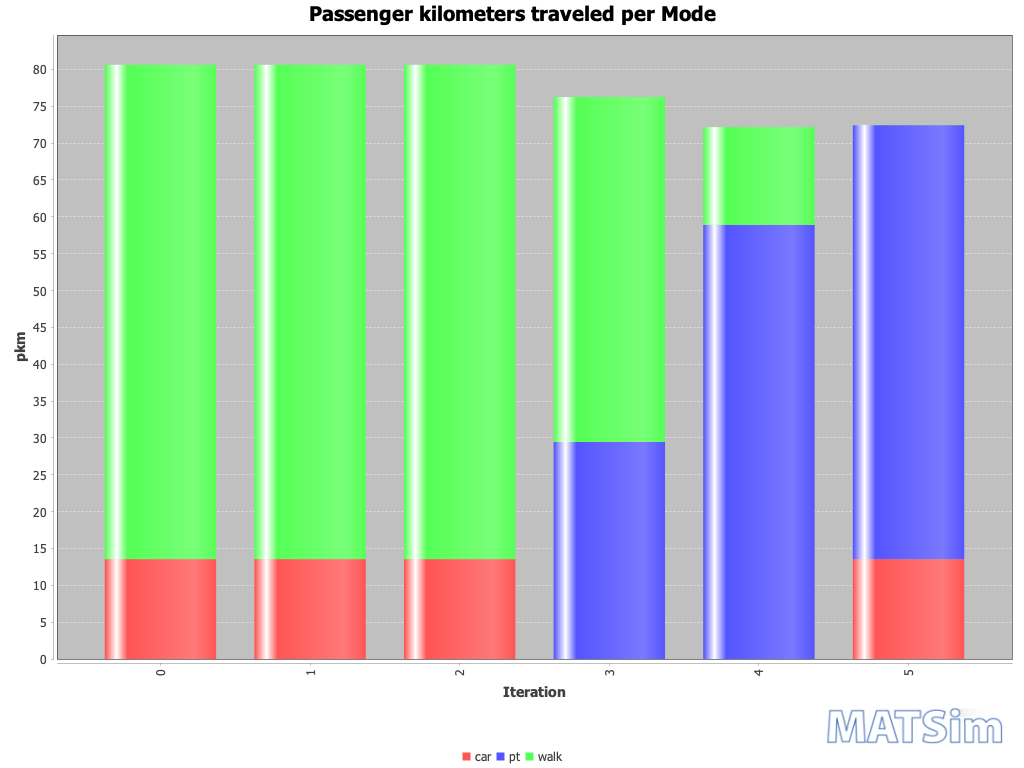

The file beside this chart, header and first rows:
Iteration; car; pt; walk
0; 14; 0; 67
1; 14; 0; 67
2; 14; 0; 67
3; 0; 29; 47
4; 0; 59; 13
5; 14; 59; 0
